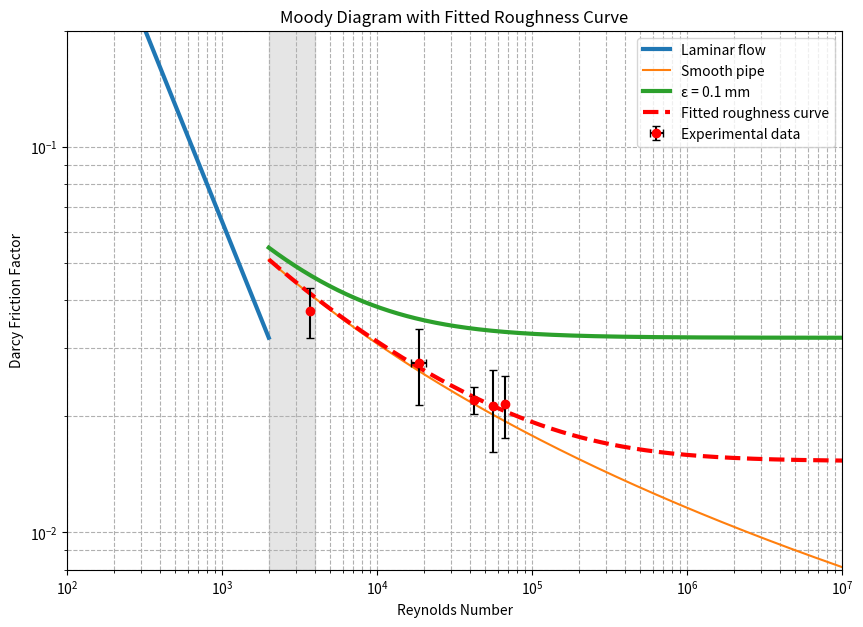

This figure's Python source:
import numpy as np
import matplotlib.pyplot as plt
import pandas as pd 
from scipy.optimize import curve_fit
from scipy.stats import t


""" error in measurements """
# Volume
V_meas = np.array([0.00172,0.005,0.015,0.03,0.03])

# Volume uncertainty
V_err = np.array([0.00001,0.0005,0.0005,0.0005,0.0005])

# Measured time
t_meas = np.array([40.2,23.3,31,46.2,39.1])

t_err = 0.2  # time error 

# Pressure drop
deltaP = np.array([39,723,2934,5100,7200])

# Pressure uncertainty
P_err = np.array([4.9,4.9,4.9,1000,1000])  
# 4.9 Pa for analogue, 1000 Pa for digital


mu = 0.000862
rho = 997
D = 0.017
area = np.pi * D**2 / 4




""" flow rate/ uncertainty"""
Q = V_meas / t_meas

Q_err = Q * ((V_err / V_meas) +(t_err / t_meas))

"""Velocity/uncertainty"""

velocity = Q / area
velocity_err = velocity * (Q_err / Q)

epsilon = 0.0001   

Re = (rho * velocity * D) / mu
f_exp = (2 * deltaP * D) / (rho * velocity**2)



"""reynolds error"""
Re_err = Re * (velocity_err / velocity)

"""friction factor error"""
f_err = f_exp * (
    (P_err / deltaP) +
    (2 * velocity_err / velocity))


""" Only keep turbulent data to avoid fitting the laminar point"""


turbulent = Re > 2000
Re_turb = Re[turbulent]
f_turb = f_exp[turbulent]


"""Haaland equation"""

def haaland(Re, rel_rough):
    return 1 / (-1.8*np.log10((rel_rough/3.7)**1.11 + 6.9/Re))**2


""" Curve fitting the line to the points we have"""

def model(Re, rel_rough):
    return haaland(Re, rel_rough)

initial_guess = [0.001]

params, covariance = curve_fit(model, Re_turb, f_turb, p0=initial_guess)

rel_rough_fit = params[0]
std_error = np.sqrt(np.diag(covariance))[0]


""" Calculating the r^2 value of the fitted curve"""

f_pred = haaland(Re_turb, rel_rough_fit)

ss_res = np.sum((f_turb - f_pred)**2)
ss_tot = np.sum((f_turb - np.mean(f_turb))**2)

r_squared = 1 - ss_res / ss_tot

""" Confidence interval of values"""
n = len(f_turb)
dof = n - 1

t_val = t.ppf(0.975, dof)

ci_low = rel_rough_fit - t_val * std_error
ci_high = rel_rough_fit + t_val * std_error


"""Moody curves """
Re_laminar = np.logspace(2, np.log10(2000), 200)
f_laminar = 64 / Re_laminar

Re_range = np.logspace(np.log10(2000), 7, 400)

f_smooth = haaland(Re_range, 0)
f_rough = haaland(Re_range, epsilon/D)
f_fit_curve = haaland(Re_range, rel_rough_fit)


"""Plot the moody curves, laminar region, transition region etc"""


plt.figure(figsize=(10, 7))

plt.loglog(Re_laminar, f_laminar, label="Laminar flow", linewidth=3)
plt.loglog(Re_range, f_smooth, label="Smooth pipe")
plt.loglog(Re_range, f_rough, label="ε = 0.1 mm", linewidth=3)

plt.loglog(Re_range, f_fit_curve, 'r--', linewidth=3,
           label="Fitted roughness curve")




plt.errorbar(Re, f_exp, 
    xerr=Re_err,
    yerr=f_err,
    fmt='o',
    color='red',
    ecolor='black',
    capsize=3,
    label="Experimental data")


plt.axvspan(2000, 4000, color="grey", alpha=0.2)

plt.xlabel("Reynolds Number")
plt.ylabel("Darcy Friction Factor")
plt.title("Moody Diagram with Fitted Roughness Curve")

plt.grid(True, which="both", linestyle="--")
plt.legend()

plt.xlim(1e2, 1e7)
plt.ylim(0.008, 0.2)



plt.show()


"""Print r^2, CI, Rel roughness, Absolute roughness"""

print(f"Relative roughness (ε/D) = {rel_rough_fit:.6f}")

print(f"95% CI for ε/D = [{ci_low:.6f}, {ci_high:.6f}]")

print(f"Absolute roughness ε = {rel_rough_fit * D:.6e} m")

print(f"R² = {r_squared:.5f}")

""" add data to CSV"""
